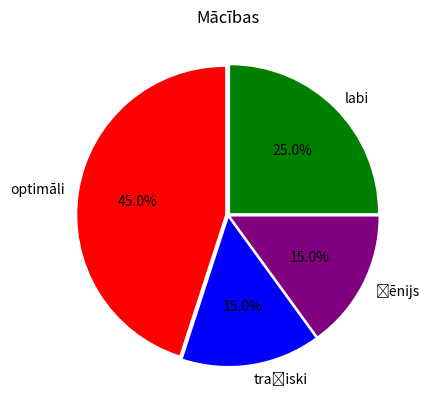

Source code (Python):
import matplotlib.pyplot as plt

daļas=[25,45,15,15] 
teksts=["labi","optimāli","traģiski","ģēnijs"]
krasas=["green","red","blue","purple"]
izcelums=[0.02,0.02,0.02,0.02]
autopct="%1.1f%%"

plt.pie(daļas,colors=krasas,explode=izcelums,labels=teksts,autopct="%1.1f%%")
plt.title("Mācības")
plt.style.use("Solarize_Light2")
plt.show()